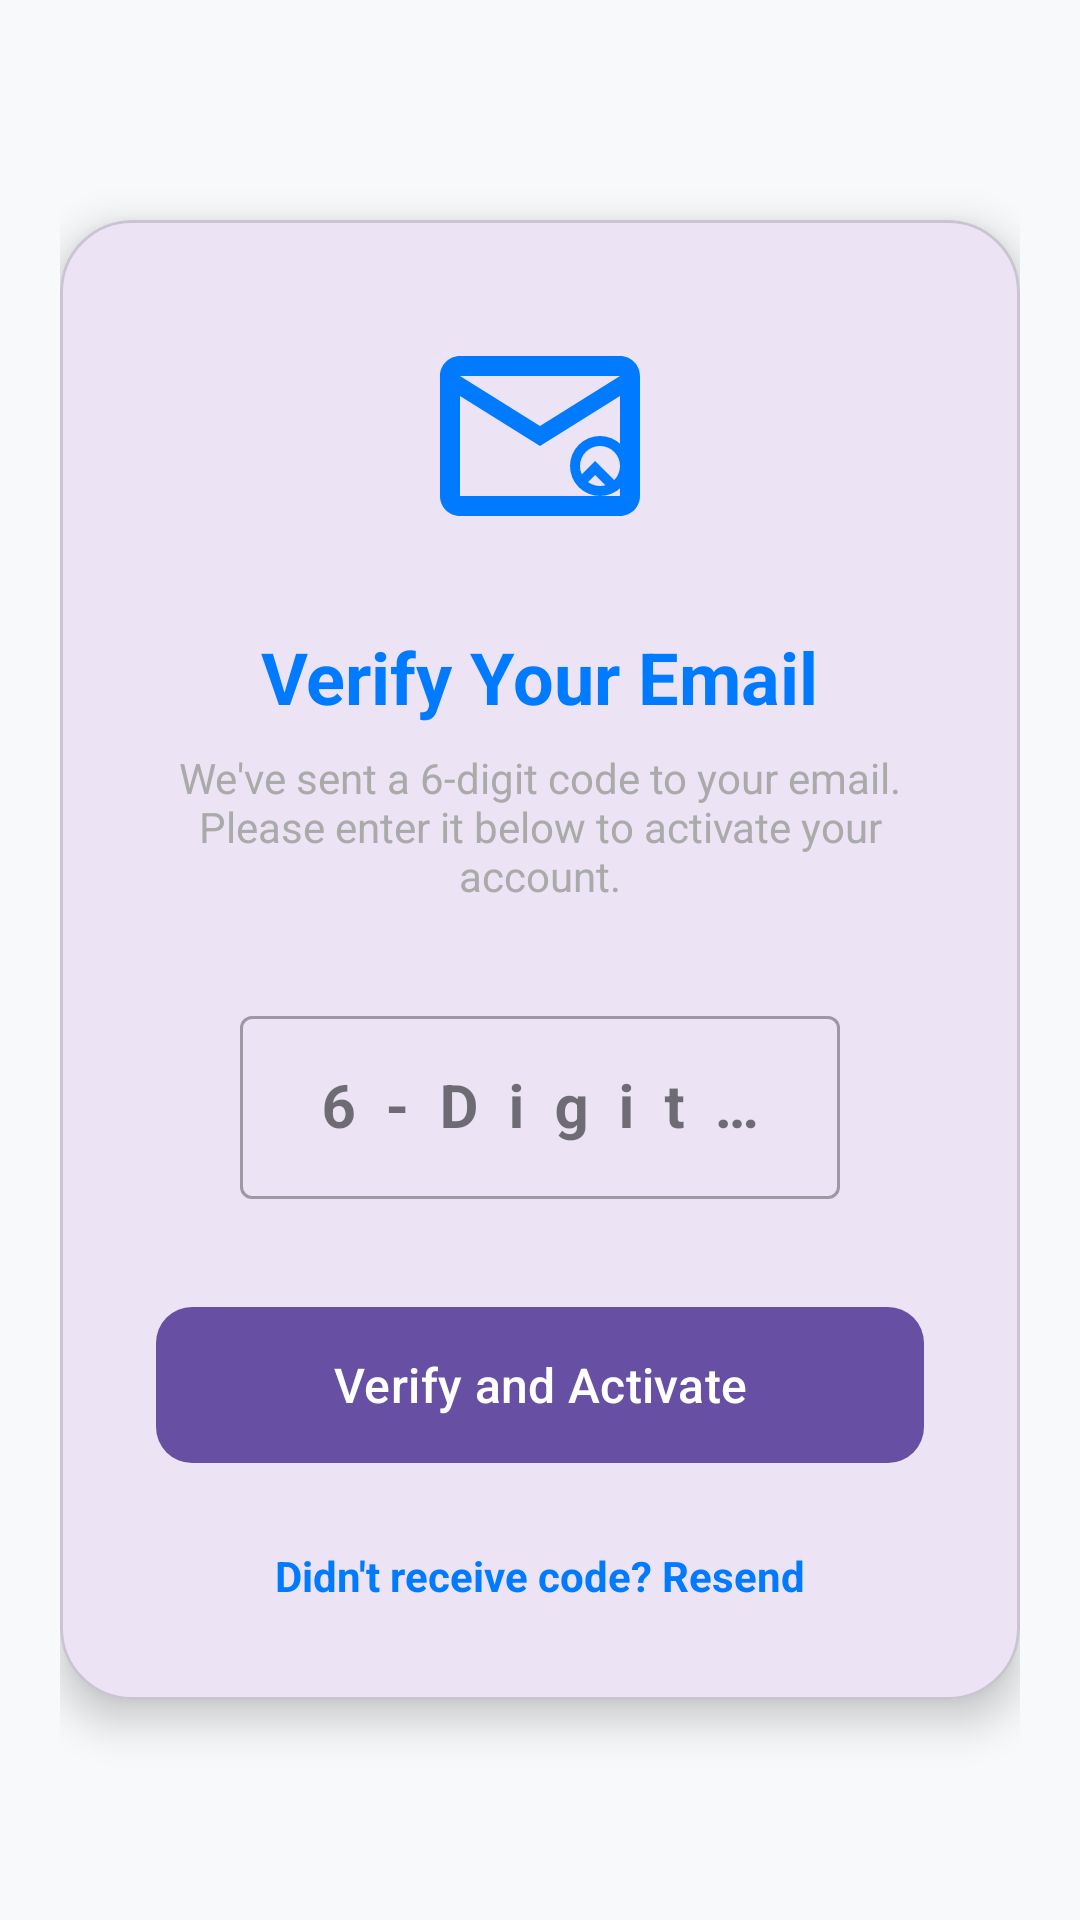

Layout XML and referenced resources for this Android screen:
<!-- AndroidManifest.xml: application theme Theme.HospitalAppJava -->
<!-- res/layout/activity_otp.xml -->
<?xml version="1.0" encoding="utf-8"?>
<LinearLayout xmlns:android="http://schemas.android.com/apk/res/android"
    xmlns:app="http://schemas.android.com/apk/res-auto"
    android:layout_width="match_parent"
    android:layout_height="match_parent"
    android:background="@color/light_gray_background"
    android:gravity="center"
    android:orientation="vertical"
    android:padding="20dp">

    <com.google.android.material.card.MaterialCardView
        android:layout_width="match_parent"
        android:layout_height="wrap_content"
        app:cardCornerRadius="24dp"
        app:cardElevation="8dp">

        <LinearLayout
            android:layout_width="match_parent"
            android:layout_height="wrap_content"
            android:orientation="vertical"
            android:padding="32dp">

            <ImageView
                android:layout_width="80dp"
                android:layout_height="80dp"
                android:layout_gravity="center"
                android:src="@drawable/ic_email_verify"
                android:layout_marginBottom="24dp"
                app:tint="@color/primary_color"/>

            <TextView
                android:layout_width="wrap_content"
                android:layout_height="wrap_content"
                android:layout_gravity="center"
                android:text="Verify Your Email"
                android:textColor="@color/primary_color"
                android:textSize="24sp"
                android:textStyle="bold"
                android:layout_marginBottom="8dp"/>

            <TextView
                android:id="@+id/tvOtpDescription"
                android:layout_width="wrap_content"
                android:layout_height="wrap_content"
                android:layout_gravity="center"
                android:gravity="center"
                android:text="We've sent a 6-digit code to your email. Please enter it below to activate your account."
                android:textColor="@android:color/darker_gray"
                android:textSize="14sp"
                android:layout_marginBottom="32dp"/>

            <com.google.android.material.textfield.TextInputLayout
                android:layout_width="200dp"
                android:layout_height="wrap_content"
                android:layout_gravity="center"
                android:layout_marginBottom="32dp"
                android:hint="6-Digit OTP"
                style="@style/Widget.MaterialComponents.TextInputLayout.OutlinedBox">

                <com.google.android.material.textfield.TextInputEditText
                    android:id="@+id/etOtp"
                    android:layout_width="match_parent"
                    android:layout_height="wrap_content"
                    android:gravity="center"
                    android:inputType="number"
                    android:maxLength="6"
                    android:letterSpacing="0.5"
                    android:textSize="20sp"
                    android:textStyle="bold" />
            </com.google.android.material.textfield.TextInputLayout>

            <com.google.android.material.button.MaterialButton
                android:id="@+id/btnVerify"
                android:layout_width="match_parent"
                android:layout_height="60dp"
                android:text="Verify and Activate"
                android:textSize="16sp"
                android:textAllCaps="false"
                app:cornerRadius="12dp"/>

            <TextView
                android:id="@+id/tvResendOtp"
                android:layout_width="wrap_content"
                android:layout_height="wrap_content"
                android:layout_gravity="center"
                android:layout_marginTop="24dp"
                android:text="Didn't receive code? Resend"
                android:textColor="@color/primary_color"
                android:textStyle="bold" />

        </LinearLayout>
    </com.google.android.material.card.MaterialCardView>

</LinearLayout>
<!-- resources referenced by this layout -->
<resources>
  <color name="light_gray_background">#F8F9FA</color>
  <color name="primary_color">#007BFF</color>
  <!-- drawable ic_email_verify (drawable) -->
  <vector xmlns:android="http://schemas.android.com/apk/res/android"
      android:width="24dp"
      android:height="24dp"
      android:viewportWidth="24"
      android:viewportHeight="24">
      <path
          android:fillColor="#000000"
          android:pathData="M20,4H4C2.9,4 2,4.9 2,6V18C2,19.1 2.9,20 4,20H20C21.1,20 22,19.1 22,18V6C22,4.9 21.1,4 20,4M20,18H4V8L12,13L20,8V18M12,11L4,6H20L12,11Z" />
      <path
          android:fillColor="#000000"
          android:pathData="M18,12a3,3 0,0 1,3 3a3,3 0,0 1,-3 3a3,3 0,0 1,-3 -3a3,3 0,0 1,3 -3m0,1a2,2 0,0 0,-2 2a2,2 0,0 0,2 2a2,2 0,0 0,2 -2a2,2 0,0 0,-2 -2M17.5,14.5l2,2l-0.7,0.7l-1.3,-1.3l-0.8,0.8l-0.7,-0.7l1.5,-1.5z" />
  </vector>
  <style name="Theme.HospitalAppJava" parent="Base.Theme.HospitalAppJava" />
  <style name="Base.Theme.HospitalAppJava" parent="Theme.Material3.DayNight.NoActionBar">
          
          
      </style>
</resources>
